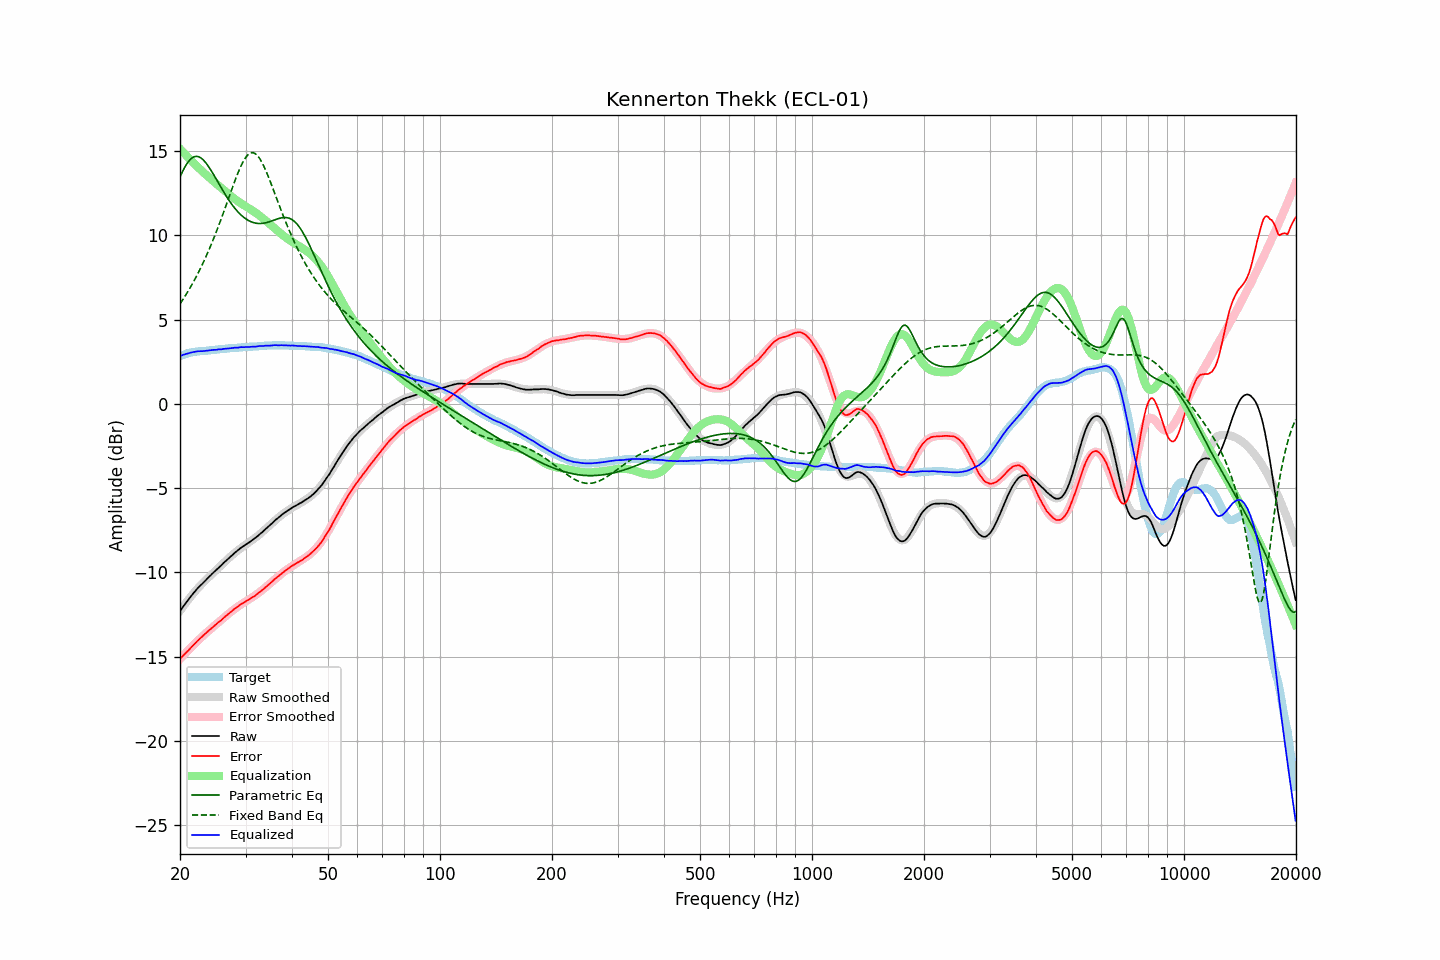

The table this chart was drawn from, first rows:
frequency, raw, error, smoothed, error_smoothed, equalization, parametric_eq, fixed_band_eq, equalized_raw, equalized_smoothed, target
20.00, -12.30, -15.12, -12.28, -15.13, 15.13, 13.46, 5.93, 2.84, 2.85, 2.83
20.20, -12.16, -15.02, -12.15, -15.03, 15.03, 13.67, 6.08, 2.87, 2.88, 2.87
20.40, -12.02, -14.92, -12.02, -14.93, 14.93, 13.87, 6.22, 2.91, 2.91, 2.91
20.61, -11.89, -14.82, -11.89, -14.83, 14.83, 14.05, 6.37, 2.94, 2.94, 2.94
20.81, -11.76, -14.73, -11.76, -14.73, 14.73, 14.21, 6.52, 2.97, 2.97, 2.98
21.02, -11.64, -14.65, -11.64, -14.63, 14.63, 14.34, 6.68, 2.99, 2.99, 3.02
21.23, -11.51, -14.54, -11.52, -14.53, 14.53, 14.46, 6.84, 3.02, 3.01, 3.03
21.44, -11.39, -14.44, -11.40, -14.43, 14.43, 14.56, 7.01, 3.05, 3.04, 3.05
21.66, -11.27, -14.34, -11.28, -14.34, 14.34, 14.62, 7.18, 3.07, 3.06, 3.07
21.87, -11.15, -14.24, -11.17, -14.24, 14.24, 14.67, 7.35, 3.09, 3.08, 3.08
22.09, -11.05, -14.15, -11.06, -14.15, 14.15, 14.68, 7.53, 3.10, 3.09, 3.10
22.31, -10.94, -14.05, -10.95, -14.06, 14.06, 14.68, 7.71, 3.12, 3.11, 3.11
22.54, -10.84, -13.96, -10.84, -13.96, 13.96, 14.64, 7.90, 3.13, 3.12, 3.12
22.76, -10.75, -13.88, -10.74, -13.87, 13.87, 14.59, 8.09, 3.13, 3.13, 3.13
22.99, -10.66, -13.79, -10.64, -13.78, 13.78, 14.52, 8.29, 3.13, 3.14, 3.13
23.22, -10.56, -13.70, -10.55, -13.69, 13.69, 14.42, 8.49, 3.14, 3.15, 3.14
23.45, -10.46, -13.60, -10.45, -13.61, 13.61, 14.31, 8.70, 3.15, 3.16, 3.15
23.69, -10.36, -13.52, -10.36, -13.52, 13.52, 14.18, 8.92, 3.17, 3.17, 3.16
23.92, -10.27, -13.43, -10.27, -13.44, 13.44, 14.05, 9.14, 3.18, 3.17, 3.17
24.16, -10.18, -13.36, -10.17, -13.36, 13.36, 13.90, 9.36, 3.18, 3.18, 3.19
24.40, -10.08, -13.28, -10.08, -13.28, 13.28, 13.75, 9.59, 3.20, 3.19, 3.20
24.65, -9.99, -13.19, -9.99, -13.19, 13.19, 13.59, 9.82, 3.21, 3.20, 3.20
24.89, -9.91, -13.12, -9.90, -13.11, 13.11, 13.42, 10.06, 3.21, 3.21, 3.21
25.14, -9.82, -13.04, -9.81, -13.03, 13.03, 13.26, 10.31, 3.22, 3.22, 3.22
25.39, -9.72, -12.95, -9.72, -12.95, 12.95, 13.09, 10.56, 3.23, 3.23, 3.23
25.65, -9.64, -12.89, -9.63, -12.87, 12.87, 12.93, 10.81, 3.23, 3.24, 3.25
25.91, -9.55, -12.80, -9.54, -12.79, 12.79, 12.76, 11.07, 3.24, 3.25, 3.25
26.16, -9.45, -12.70, -9.45, -12.71, 12.71, 12.60, 11.33, 3.26, 3.26, 3.26
26.43, -9.36, -12.62, -9.36, -12.63, 12.63, 12.44, 11.60, 3.27, 3.27, 3.27
26.69, -9.27, -12.54, -9.27, -12.55, 12.55, 12.29, 11.87, 3.28, 3.28, 3.28
26.96, -9.18, -12.47, -9.18, -12.47, 12.47, 12.14, 12.14, 3.29, 3.29, 3.29
27.23, -9.09, -12.39, -9.09, -12.39, 12.39, 12.00, 12.40, 3.30, 3.30, 3.30
27.50, -9.01, -12.32, -9.00, -12.31, 12.31, 11.87, 12.67, 3.30, 3.31, 3.31
27.77, -8.92, -12.23, -8.92, -12.24, 12.24, 11.74, 12.94, 3.32, 3.31, 3.31
28.05, -8.83, -12.15, -8.84, -12.16, 12.16, 11.62, 13.20, 3.34, 3.32, 3.33
28.33, -8.76, -12.08, -8.76, -12.09, 12.09, 11.50, 13.45, 3.34, 3.33, 3.33
28.62, -8.69, -12.02, -8.69, -12.02, 12.02, 11.40, 13.69, 3.34, 3.34, 3.33
28.90, -8.61, -11.95, -8.61, -11.96, 11.96, 11.30, 13.92, 3.35, 3.35, 3.34
29.19, -8.53, -11.87, -8.54, -11.90, 11.90, 11.20, 14.13, 3.37, 3.35, 3.34
29.48, -8.47, -11.84, -8.48, -11.83, 11.83, 11.12, 14.32, 3.37, 3.36, 3.37
29.78, -8.41, -11.77, -8.41, -11.77, 11.77, 11.04, 14.49, 3.37, 3.36, 3.37
30.08, -8.34, -11.71, -8.34, -11.71, 11.71, 10.97, 14.64, 3.37, 3.37, 3.38
30.38, -8.28, -11.65, -8.28, -11.65, 11.65, 10.91, 14.75, 3.38, 3.38, 3.37
30.68, -8.22, -11.61, -8.21, -11.59, 11.59, 10.86, 14.84, 3.38, 3.38, 3.39
30.99, -8.15, -11.54, -8.14, -11.53, 11.53, 10.81, 14.89, 3.39, 3.39, 3.39
31.30, -8.08, -11.47, -8.07, -11.47, 11.47, 10.78, 14.90, 3.39, 3.40, 3.40
31.61, -8.02, -11.42, -8.00, -11.41, 11.41, 10.75, 14.88, 3.39, 3.41, 3.40
31.93, -7.95, -11.36, -7.93, -11.34, 11.34, 10.73, 14.83, 3.40, 3.41, 3.41
32.24, -7.87, -11.27, -7.86, -11.28, 11.28, 10.71, 14.75, 3.41, 3.42, 3.41
32.57, -7.78, -11.20, -7.78, -11.21, 11.21, 10.70, 14.63, 3.43, 3.43, 3.43
32.89, -7.70, -11.13, -7.70, -11.13, 11.13, 10.70, 14.49, 3.44, 3.43, 3.43
33.22, -7.63, -11.07, -7.62, -11.06, 11.06, 10.71, 14.32, 3.43, 3.44, 3.44
33.55, -7.54, -10.98, -7.53, -10.98, 10.98, 10.72, 14.13, 3.44, 3.44, 3.45
33.89, -7.45, -10.90, -7.45, -10.90, 10.90, 10.74, 13.93, 3.45, 3.45, 3.45
34.23, -7.36, -10.82, -7.36, -10.82, 10.82, 10.76, 13.70, 3.46, 3.46, 3.46
34.57, -7.28, -10.74, -7.27, -10.74, 10.74, 10.79, 13.47, 3.46, 3.46, 3.47
34.92, -7.19, -10.65, -7.19, -10.65, 10.65, 10.82, 13.23, 3.46, 3.47, 3.46
35.27, -7.11, -10.58, -7.10, -10.57, 10.57, 10.85, 12.98, 3.46, 3.47, 3.47
35.62, -7.01, -10.48, -7.01, -10.49, 10.49, 10.88, 12.73, 3.48, 3.47, 3.48
35.97, -6.92, -10.39, -6.93, -10.40, 10.40, 10.92, 12.47, 3.49, 3.48, 3.47
... 635 more rows
